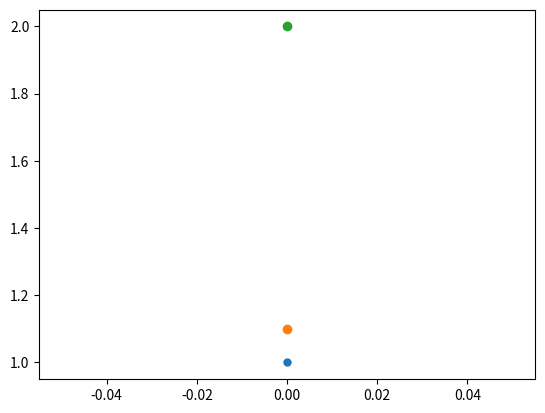

Here is the Python script that generated this plot:
import matplotlib.pyplot as plt

plt.scatter(0, 1, linewidth=0.01)
plt.scatter(0, 1.1, linewidth=1)
plt.scatter(0, 2, linewidth=1)
plt.savefig('test2.png')
